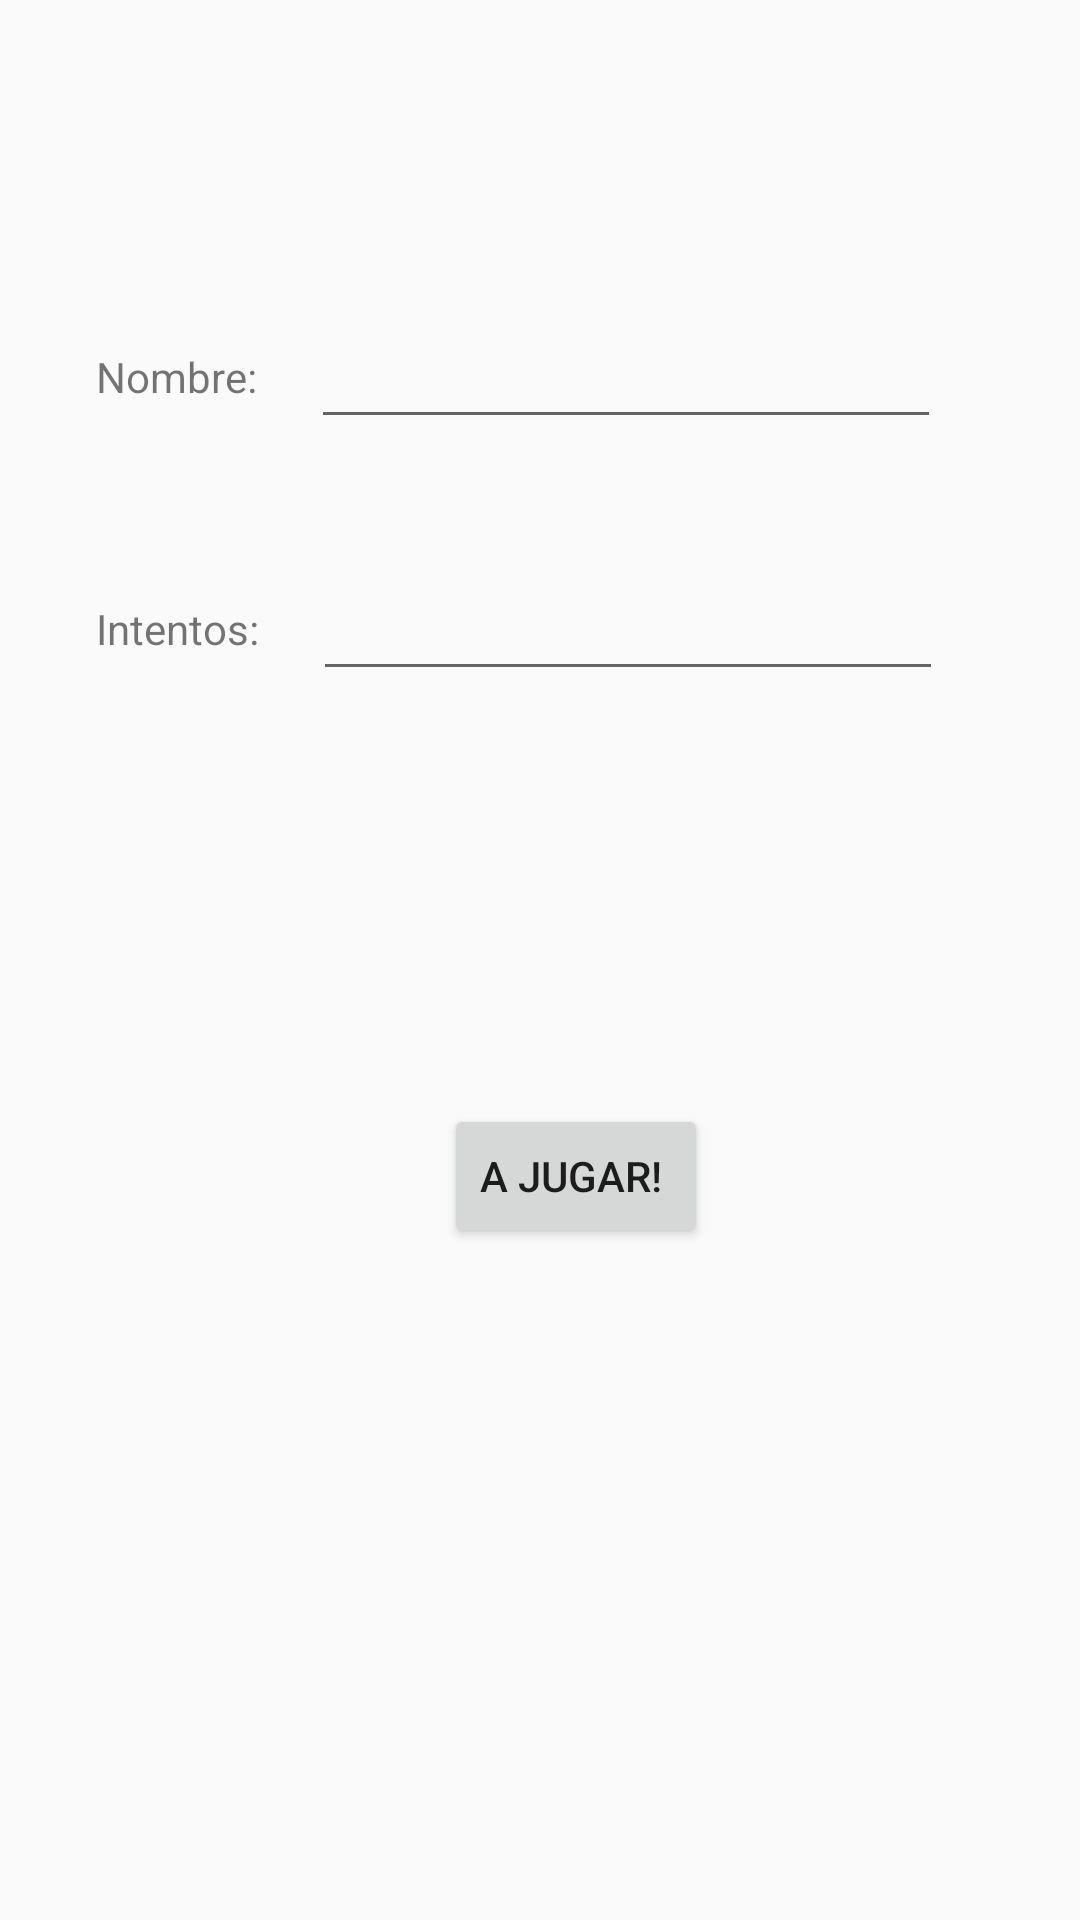

Reconstruct the res/layout file that produces this screen, plus the resources it refers to.
<!-- AndroidManifest.xml: application theme Theme.GuessNumber -->
<!-- res/layout/activity_config.xml -->
<?xml version="1.0" encoding="utf-8"?>
<androidx.constraintlayout.widget.ConstraintLayout xmlns:android="http://schemas.android.com/apk/res/android"
    xmlns:app="http://schemas.android.com/apk/res-auto"
    xmlns:tools="http://schemas.android.com/tools"
    android:layout_width="match_parent"
    android:layout_height="match_parent"
    tools:context=".ConfigActivity">

    <TextView
        android:id="@+id/textView"
        android:layout_width="wrap_content"
        android:layout_height="wrap_content"
        android:layout_marginStart="32dp"
        android:layout_marginTop="116dp"
        android:text="@string/tvNombre"
        app:layout_constraintStart_toStartOf="parent"
        app:layout_constraintTop_toTopOf="parent" />

    <TextView
        android:id="@+id/textView2"
        android:layout_width="wrap_content"
        android:layout_height="wrap_content"
        android:layout_marginStart="32dp"
        android:layout_marginTop="200dp"
        android:text="@string/tvIntentos"
        app:layout_constraintStart_toStartOf="parent"
        app:layout_constraintTop_toTopOf="parent" />

    <EditText
        android:id="@+id/edNombre"
        android:layout_width="wrap_content"
        android:layout_height="wrap_content"
        android:ems="10"
        android:inputType="textPersonName"
        android:minHeight="48dp"
        app:layout_constraintBaseline_toBaselineOf="@+id/textView"
        app:layout_constraintEnd_toEndOf="parent"
        app:layout_constraintHorizontal_bias="0.243"
        app:layout_constraintStart_toEndOf="@+id/textView"
        tools:ignore="SpeakableTextPresentCheck" />

    <EditText
        android:id="@+id/edIntentos"
        android:layout_width="wrap_content"
        android:layout_height="wrap_content"
        android:ems="10"
        android:inputType="textPersonName"
        android:minHeight="48dp"
        app:layout_constraintBaseline_toBaselineOf="@+id/textView2"
        app:layout_constraintEnd_toEndOf="parent"
        app:layout_constraintHorizontal_bias="0.243"
        app:layout_constraintStart_toEndOf="@+id/textView2"
        tools:ignore="SpeakableTextPresentCheck" />

    <Button
        android:id="@+id/btnJugar"
        android:layout_width="wrap_content"
        android:layout_height="wrap_content"
        android:layout_marginStart="148dp"
        android:layout_marginTop="368dp"
        android:text="@string/btnJugar"
        android:onClick="getOnClick"
        app:layout_constraintStart_toStartOf="parent"
        app:layout_constraintTop_toTopOf="parent" />
</androidx.constraintlayout.widget.ConstraintLayout>
<!-- resources referenced by this layout -->
<resources>
  <string name="btnJugar">"A JUGAR! "</string>
  <string name="tvIntentos">"Intentos: "</string>
  <string name="tvNombre">"Nombre: "</string>
  <style name="Theme.GuessNumber" parent="Theme.AppCompat.Light.DarkActionBar">
          
          <item name="colorPrimary">@color/purple_500</item>
          <item name="colorPrimaryDark">@color/purple_700</item>
          <item name="colorAccent">@color/teal_200</item>
          
      </style>
  <!-- not gathered from this repository: default colours our renderer supplied (Android Studio template values) -->
  <color name="purple_500">#FF6200EE</color>
  <color name="purple_700">#FF3700B3</color>
  <color name="teal_200">#FF03DAC5</color>
</resources>
